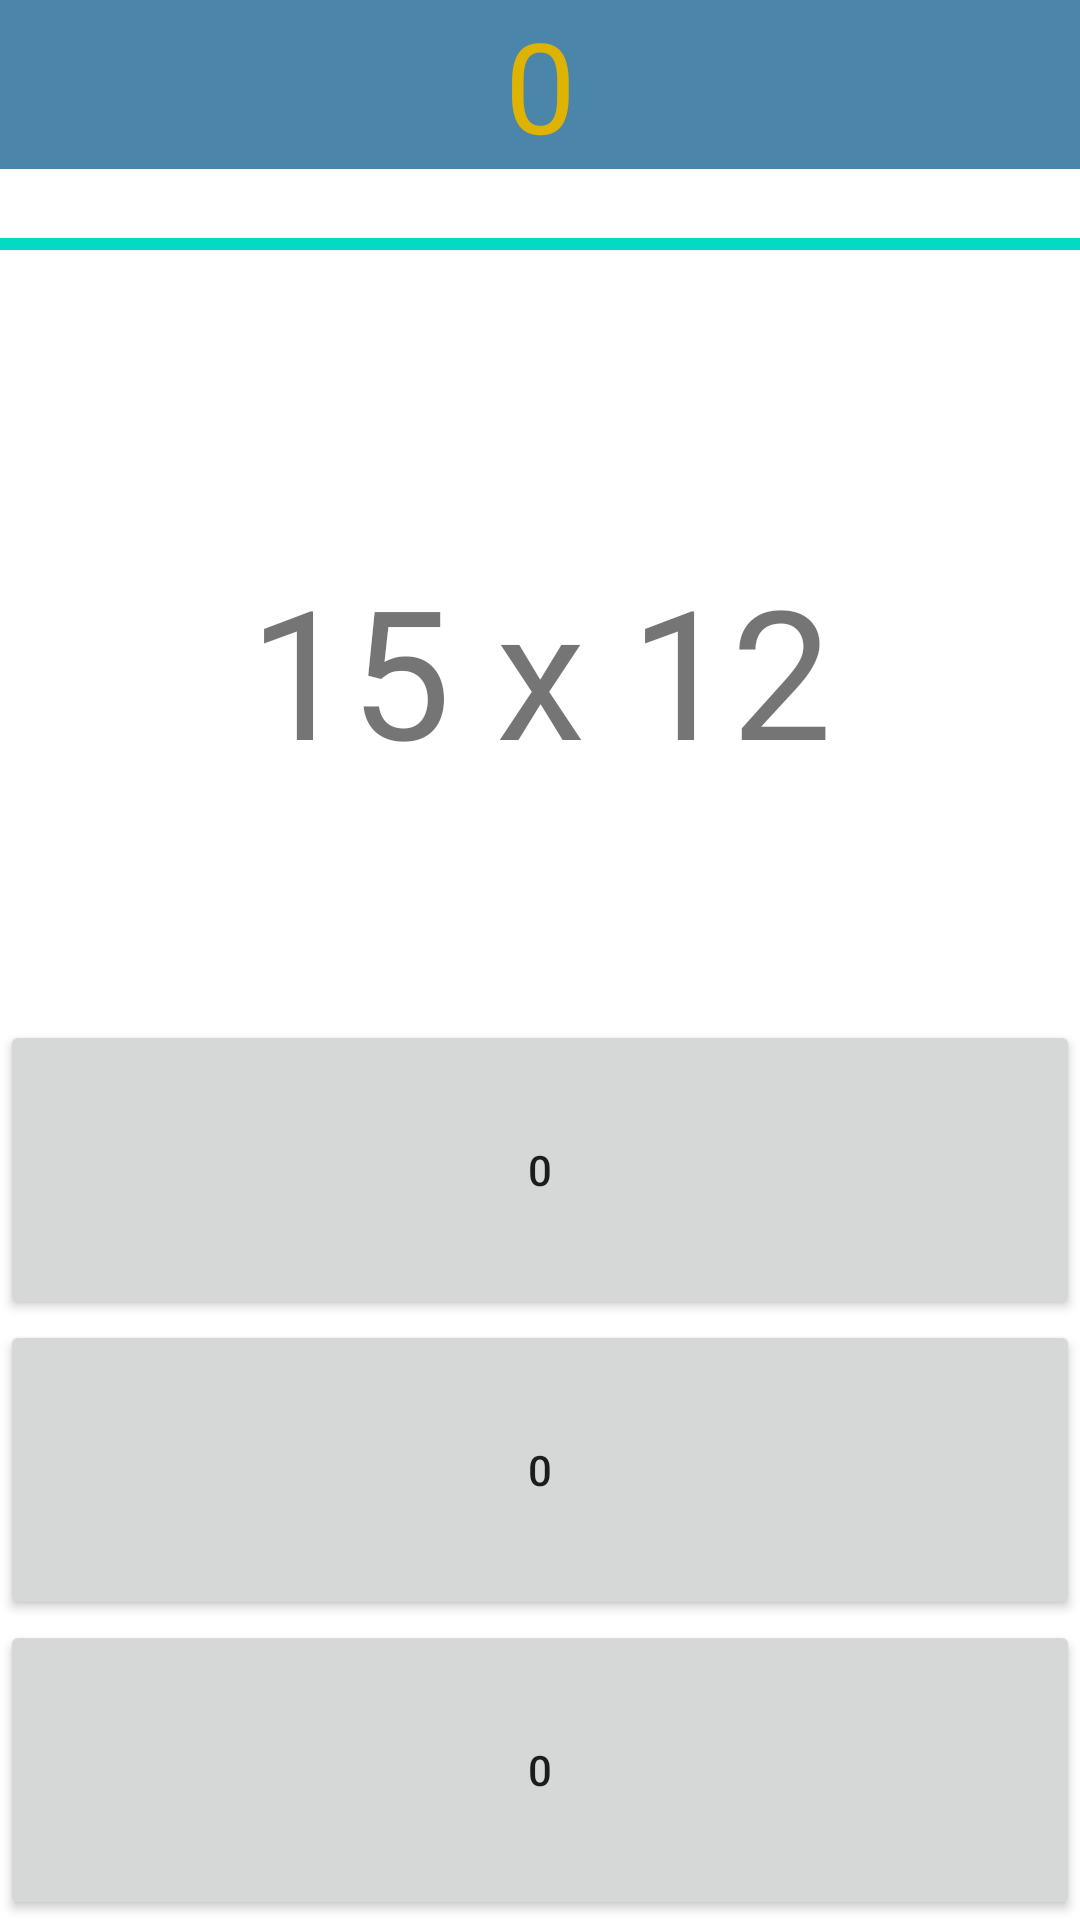

Layout XML and referenced resources for this Android screen:
<!-- AndroidManifest.xml: application theme Theme.ArithmaGo -->
<!-- res/layout/activity_game.xml -->
<?xml version="1.0" encoding="utf-8"?>
<LinearLayout xmlns:android="http://schemas.android.com/apk/res/android"
    xmlns:tools="http://schemas.android.com/tools"
    android:layout_width="match_parent"
    android:layout_height="match_parent"
    android:orientation="vertical"
    tools:context=".GameActivity">

    <TextView
        android:id="@+id/scoreDisplay"
        android:layout_width="match_parent"
        android:layout_height="wrap_content"
        android:background="@color/steel_blue"
        android:gravity="center"
        android:text="@string/_0"
        android:textColor="@color/gold_metallic"
        android:textSize="42sp" />

    <ProgressBar
        android:id="@+id/lifeBar"
        style="?android:attr/progressBarStyleHorizontal"
        android:layout_width="match_parent"
        android:layout_height="wrap_content"
        android:indeterminate="false"
        android:max="100"
        android:minHeight="50dp"
        android:progress="100" />

    <TextView
        android:id="@+id/equationDisplay"
        android:layout_width="match_parent"
        android:layout_height="0dp"
        android:layout_weight="1"
        android:gravity="center"
        android:text="@string/_15x12"
        android:textAlignment="center"
        android:textSize="60sp" />

    <Button
        android:id="@+id/answer1"
        android:layout_width="fill_parent"
        android:layout_height="100dp"
        android:onClick="answerSelected"
        android:soundEffectsEnabled="false"
        android:text="@string/_0" />

    <Button
        android:id="@+id/answer2"
        android:layout_width="fill_parent"
        android:layout_height="100dp"
        android:onClick="answerSelected"
        android:soundEffectsEnabled="false"
        android:text="@string/_0" />

    <Button
        android:id="@+id/answer3"
        android:layout_width="fill_parent"
        android:layout_height="100dp"
        android:onClick="answerSelected"
        android:soundEffectsEnabled="false"
        android:text="@string/_0" />
</LinearLayout>
<!-- resources referenced by this layout -->
<resources>
  <color name="gold_metallic">#DFB301</color>
  <color name="steel_blue">#4B86AA</color>
  <string name="_0">0</string>
  <string name="_15x12">15 x 12</string>
  <style name="Theme.ArithmaGo" parent="Theme.MaterialComponents.DayNight.DarkActionBar">
          
          <item name="colorPrimary">@color/purple_500</item>
          <item name="colorPrimaryVariant">@color/purple_700</item>
          <item name="colorOnPrimary">@color/white</item>
          
          <item name="colorSecondary">@color/teal_200</item>
          <item name="colorSecondaryVariant">@color/teal_700</item>
          <item name="colorOnSecondary">@color/black</item>
          
          <item name="android:statusBarColor" tools:targetApi="l">?attr/colorPrimaryVariant</item>
          
      </style>
  <color name="white">#FFFFFFFF</color>
  <color name="black">#FF000000</color>
  <!-- not gathered from this repository: default colours our renderer supplied (Android Studio template values) -->
  <color name="purple_500">#FF6200EE</color>
  <color name="purple_700">#FF3700B3</color>
  <color name="teal_200">#FF03DAC5</color>
  <color name="teal_700">#FF018786</color>
</resources>
